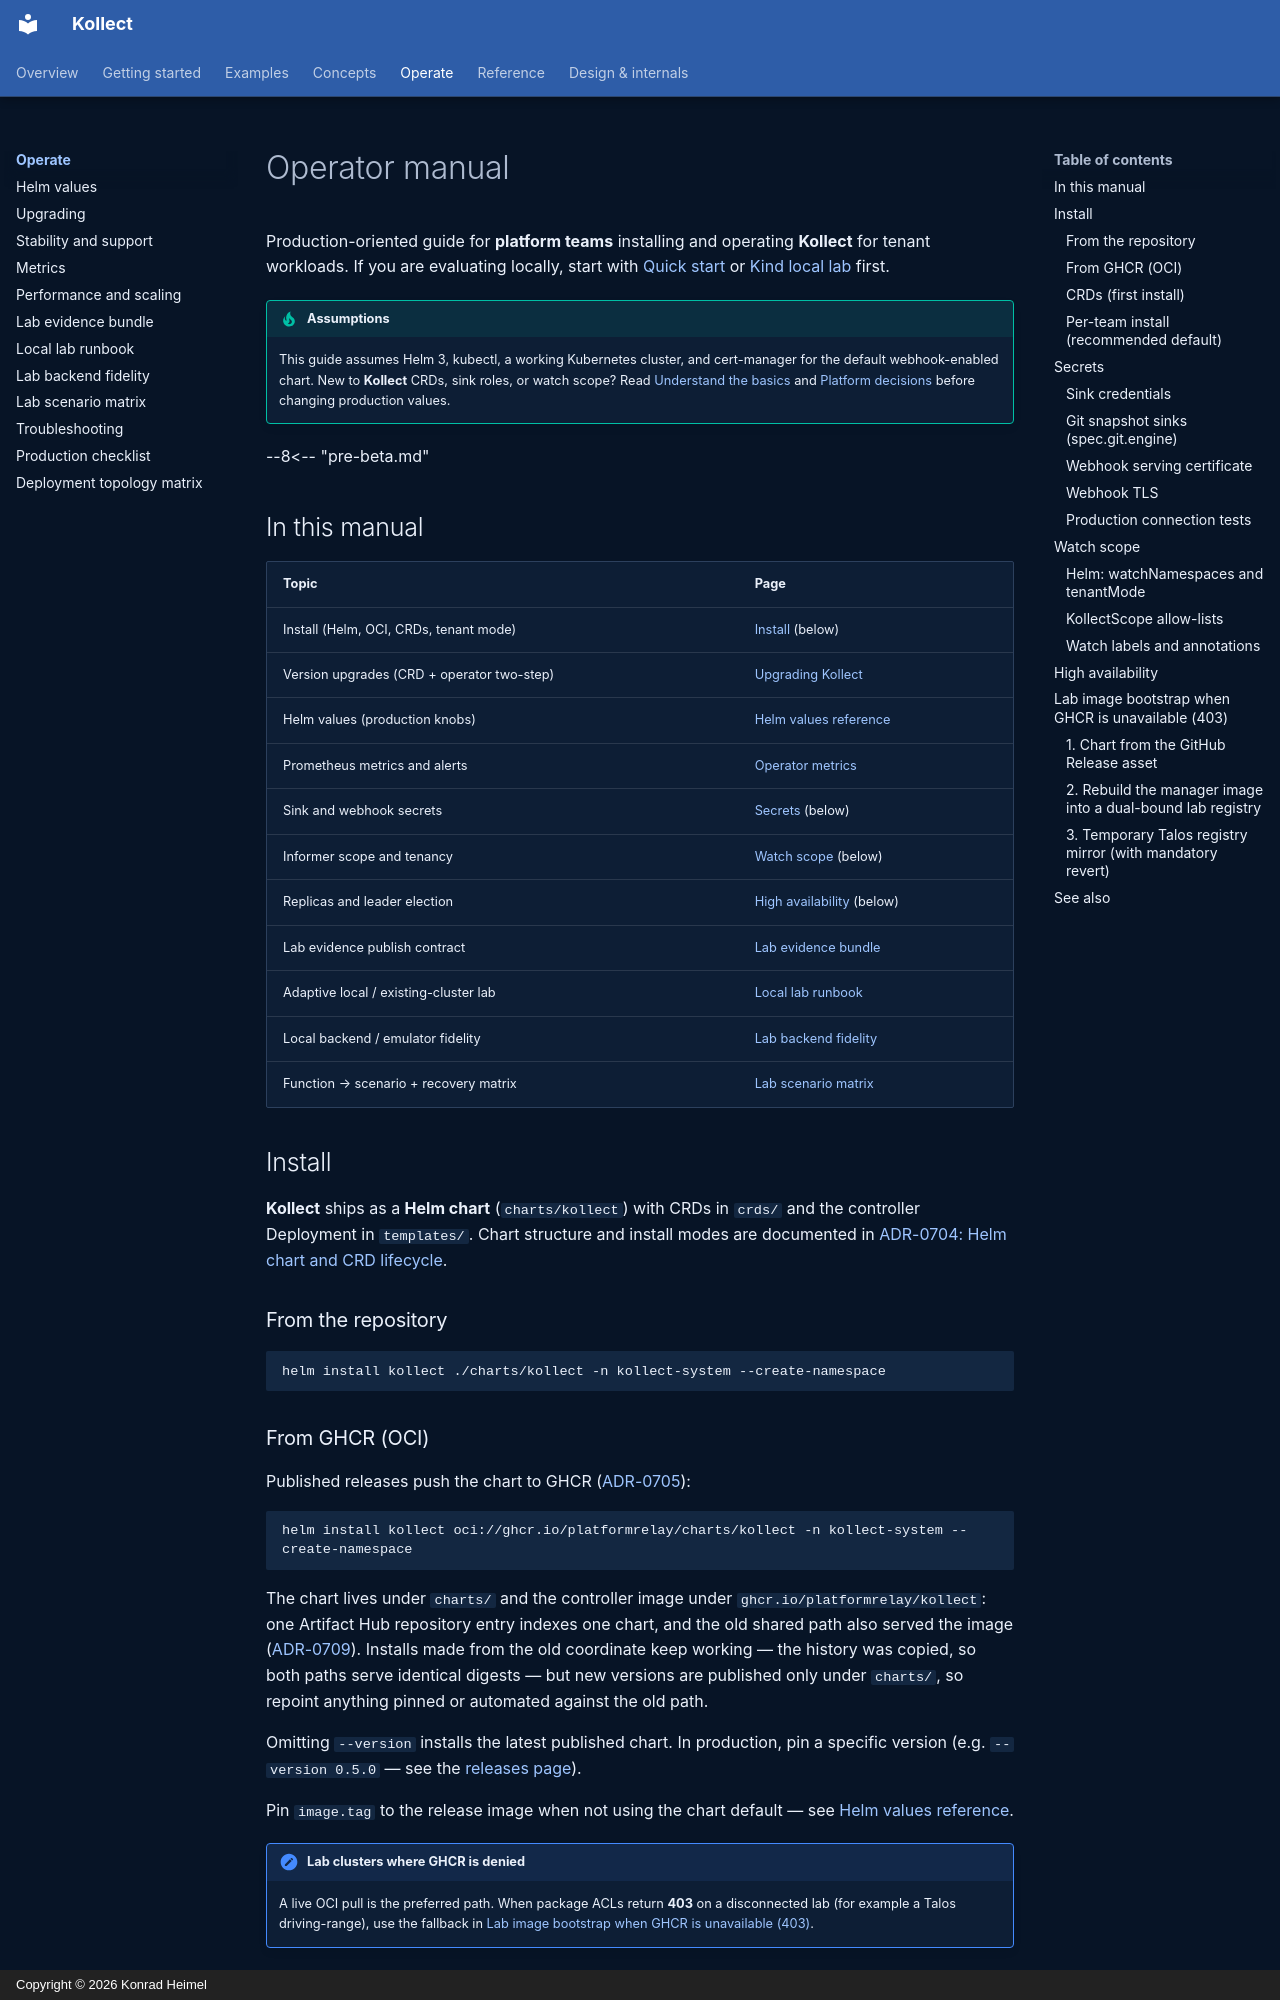

repository: PlatformRelay/Kollect · page: operator-manual/index.html · generator: mkdocs · copyright: Copyright © 2026 Konrad Heimel

# Operator manual

Production-oriented guide for **platform teams** installing and operating **Kollect** for tenant
workloads. If you are evaluating locally, start with [Quick start](../getting-started/install.md) or
[Kind local lab](../getting-started/install.md) first.

!!! tip "Assumptions"
    This guide assumes Helm 3, kubectl, a working Kubernetes cluster, and cert-manager for the
    default webhook-enabled chart. New to **Kollect** CRDs,
    sink roles, or watch scope? Read [Understand the basics](../concepts/resource-model.md) and
    [Platform decisions](../PLATFORM-DECISIONS.md) before changing production values.

--8<-- "pre-beta.md"

## In this manual

| Topic | Page |
| --- | --- |
| Install (Helm, OCI, CRDs, tenant mode) | [Install](#install) (below) |
| Version upgrades (CRD + operator two-step) | [Upgrading Kollect](upgrading.md) |
| Helm values (production knobs) | [Helm values reference](helm-values.md) |
| Prometheus metrics and alerts | [Operator metrics](metrics.md) |
| Sink and webhook secrets | [Secrets](#secrets) (below) |
| Informer scope and tenancy | [Watch scope](#watch-scope) (below) |
| Replicas and leader election | [High availability](#high-availability) (below) |
| Lab evidence publish contract | [Lab evidence bundle](lab-evidence-bundle.md) |
| Adaptive local / existing-cluster lab | [Local lab runbook](local-lab-runbook.md) |
| Local backend / emulator fidelity | [Lab backend fidelity](lab-backend-fidelity.md) |
| Function → scenario + recovery matrix | [Lab scenario matrix](lab-scenario-matrix.md) |

## Install

**Kollect** ships as a **Helm chart** (`charts/kollect`) with CRDs in `crds/` and the controller
Deployment in `templates/`. Chart structure and install modes are documented in
[ADR-0704: Helm chart and CRD lifecycle](../adr/0704-helm-chart-crd-lifecycle.md).

### From the repository

```sh
helm install kollect ./charts/kollect -n kollect-system --create-namespace
```

### From GHCR (OCI)

Published releases push the chart to GHCR ([ADR-0705](../adr/0705-release-supply-chain.md)):

```sh
helm install kollect oci://ghcr.io/platformrelay/charts/kollect -n kollect-system --create-namespace
```

The chart lives under `charts/` and the controller image under `ghcr.io/platformrelay/kollect`:
one Artifact Hub repository entry indexes one chart, and the old shared path also served the image
([ADR-0709](../adr/0709-chart-image-oci-path-separation.md)). Installs made from the old coordinate
keep working — the history was copied, so both paths serve identical digests — but new versions are
published only under `charts/`, so repoint anything pinned or automated against the old path.

Omitting `--version` installs the latest published chart. In production, pin a specific version
(e.g. `--version 0.5.0` — see the [releases page](https://github.com/platformrelay/kollect/releases)).

Pin `image.tag` to the release image when not using the chart default — see
[Helm values reference](helm-values.md).

!!! note "Lab clusters where GHCR is denied"
    A live OCI pull is the preferred path. When package ACLs return **403** on a
    disconnected lab (for example a Talos driving-range), use the fallback in
    [Lab image bootstrap when GHCR is unavailable (403)](#lab-image-bootstrap-when-ghcr-is-unavailable-403).
